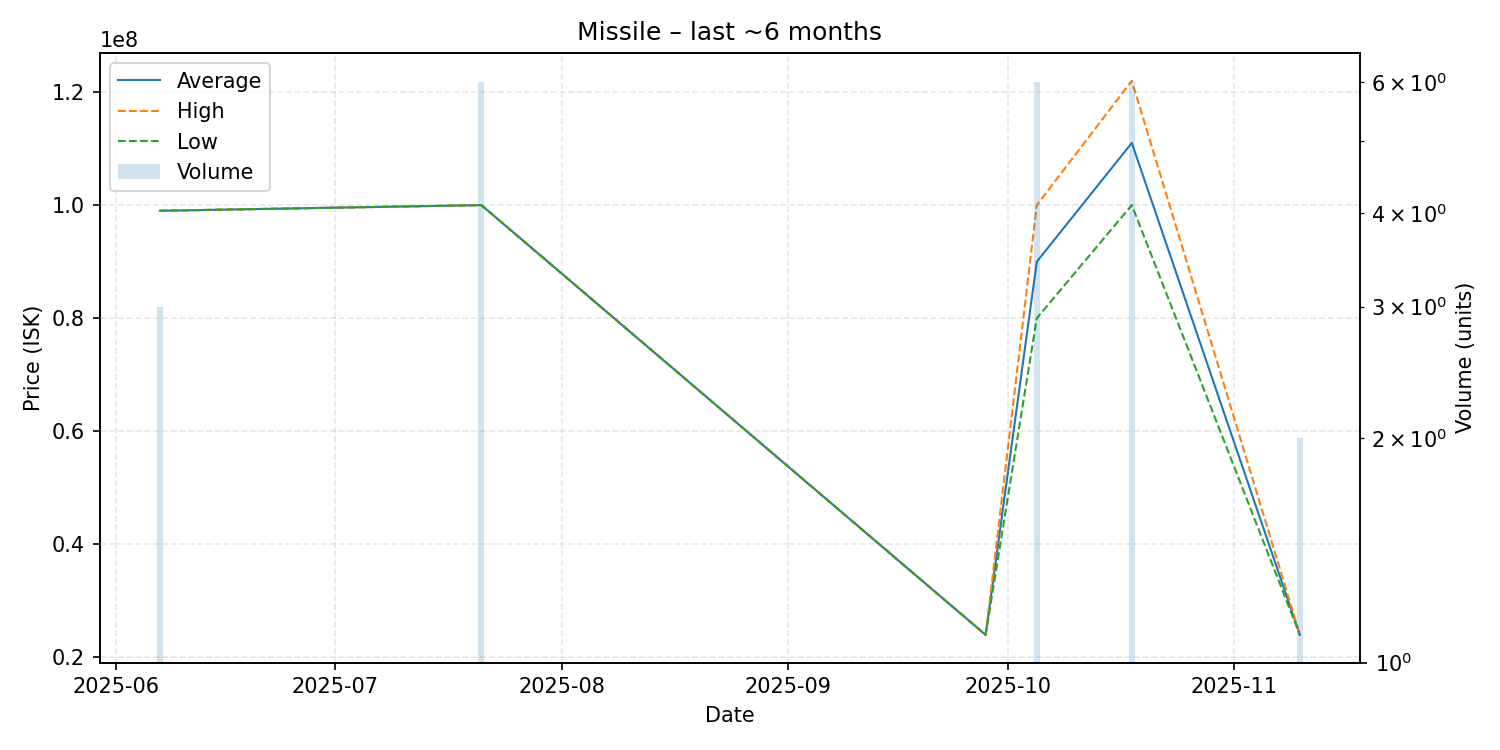

Source data for this figure (header and first rows):
date, average, highest, lowest, order_count, volume
2025-06-07, 99000000, 99000000, 99000000, 1, 3
2025-07-21, 100000000, 100000000, 100000000, 1, 6
2025-09-28, 24000000, 24000000, 24000000, 1, 1
2025-10-05, 89995000, 99990000, 80000000, 2, 6
2025-10-18, 111000000, 122000000, 100000000, 2, 6
2025-11-10, 24000000, 24000000, 24000000, 1, 2
